Run: headless pygame with SDL's dummy video driver; simulated clock (each Clock.tick advances the game by its frame time, no real sleeping); random seed 0; keys injected as events and as key.get_pressed() state; no mouse input.
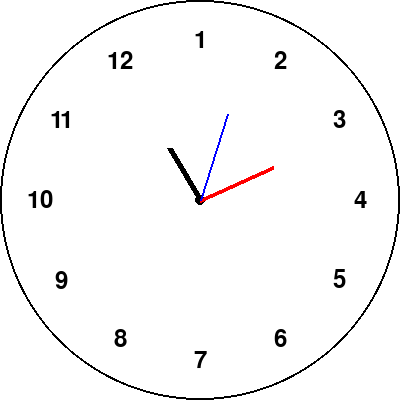
Frame 1 of 4 · flips 1–60 · no input
Frame 2 of 4 · flips 61–180 · tapped SPACE, RETURN · held RIGHT (→), D · screen unchanged from frame 1, image omitted
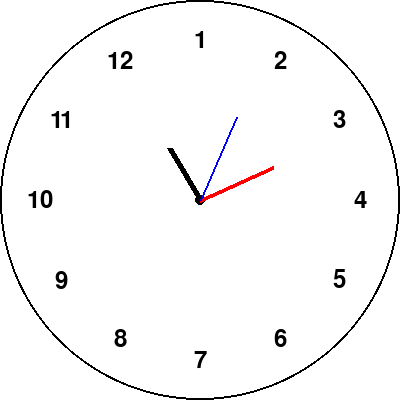
Frame 3 of 4 · flips 181–300 · held DOWN (↓), S
Frame 4 of 4 · flips 301–420 · held LEFT (←), A, UP (↑), W · screen unchanged from frame 3, image omitted

The pygame program that drew these frames:

import pygame
import math
import time

# Initialize Pygame
pygame.init()

# Clock parameters
clock_radius = 200
center_x, center_y = 200, 200
hour_hand_length = 60
minute_hand_length = 80
second_hand_length = 90

# Create a window
window_width, window_height = 400, 400
screen = pygame.display.set_mode((window_width, window_height))
pygame.display.set_caption("Analog Clock")

# Run the clock
running = True
while running:
    for event in pygame.event.get():
        if event.type == pygame.QUIT:
            running = False

    # Get the current time
    current_time = time.localtime()
    hours = current_time.tm_hour
    minutes = current_time.tm_min
    seconds = current_time.tm_sec

    # Clear the screen
    screen.fill((255, 255, 255))

    # Draw numbers to indicate the hours on the clock
    for i in range(12):
        hour_angle = math.radians(90 - i * 30)  # Calculate the angle for each hour
        hour_x = center_x + (clock_radius * 0.8) * math.cos(hour_angle)
        hour_y = center_y - (clock_radius * 0.8) * math.sin(hour_angle)
        font = pygame.font.Font(None, 36)
        text = font.render(str(i + 1), True, (0, 0, 0))
        text_rect = text.get_rect(center=(hour_x, hour_y))
        screen.blit(text, text_rect)



    # Draw the clock face
    pygame.draw.circle(screen, (0, 0, 0), (center_x, center_y), clock_radius, 2)
    pygame.draw.circle(screen, (0, 0, 0), (center_x, center_y), 5)

    # Calculate the angles for the clock hands
    hour_angle = math.radians(90 - (hours % 12) * 360 / 12)
    minute_angle = math.radians(90 - minutes * 360 / 60)
    second_angle = math.radians(90 - seconds * 360 / 60)

    # Draw the clock hands
    pygame.draw.line(screen, (0, 0, 0), (center_x, center_y), (center_x + hour_hand_length * math.cos(hour_angle),
                                                               center_y - hour_hand_length * math.sin(hour_angle)), 6)
    pygame.draw.line(screen, (255, 0, 0), (center_x, center_y), (center_x + minute_hand_length * math.cos(minute_angle),
                                                                center_y - minute_hand_length * math.sin(minute_angle)), 4)
    pygame.draw.line(screen, (0, 0, 255), (center_x, center_y), (center_x + second_hand_length * math.cos(second_angle),
                                                                center_y - second_hand_length * math.sin(second_angle)), 2)

    # Update the display
    pygame.display.flip()

    # Control the clock's refresh rate
    pygame.time.delay(1000)

# Quit Pygame
pygame.quit()
